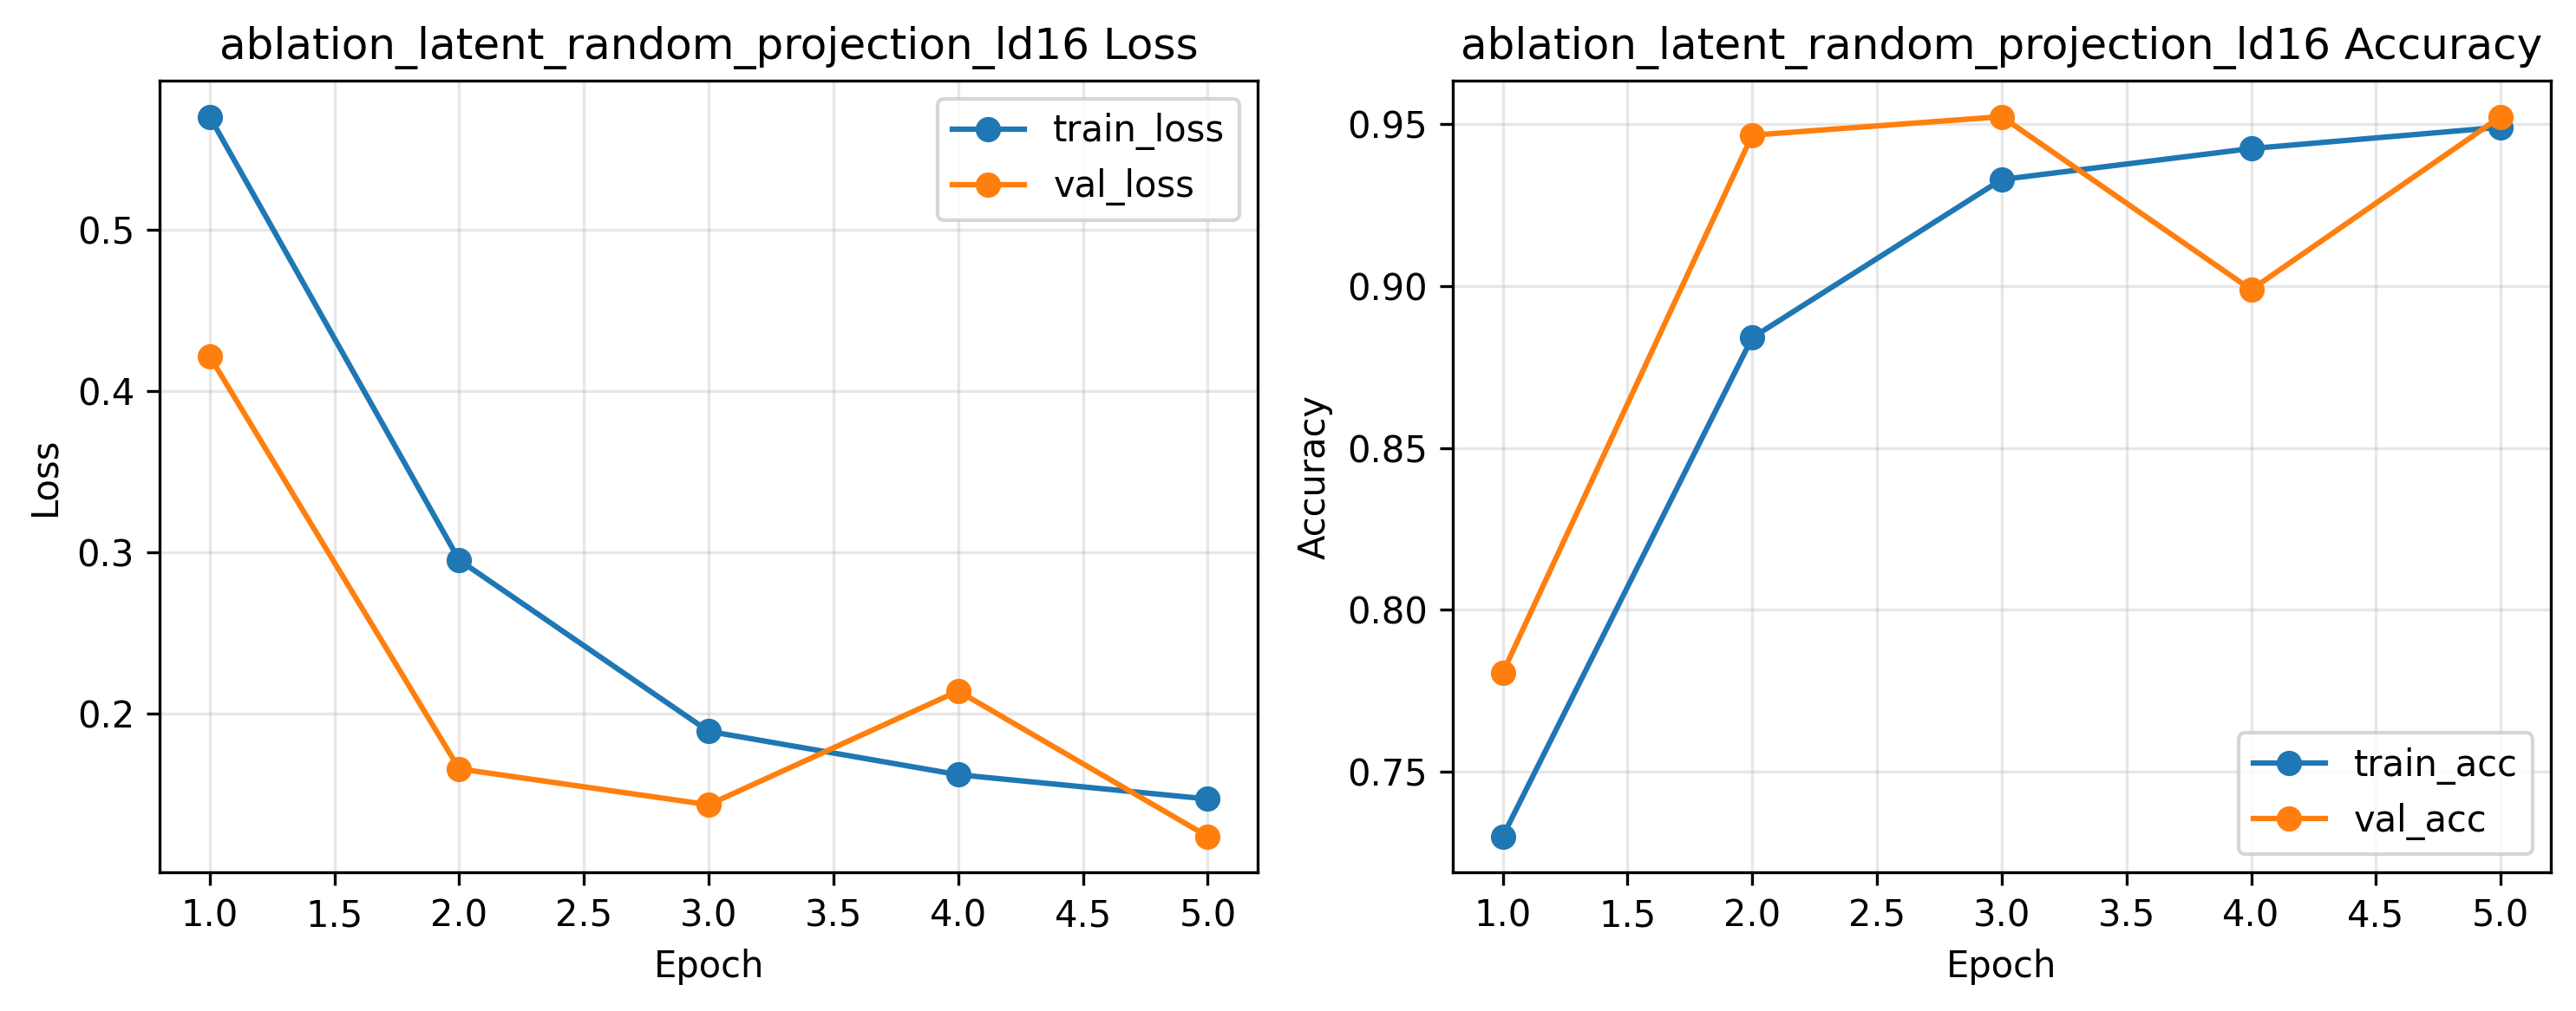

The data file committed next to this chart (first rows):
epoch, train_loss, train_acc, val_loss, val_acc, val_auc, val_ece, epoch_time_sec
1, 0.5699, 0.73, 0.4215, 0.7805, 0.929, 0.1315, 2.253
2, 0.2952, 0.884, 0.1659, 0.9466, 0.9779, 0.03394, 2.236
3, 0.1891, 0.9329, 0.1436, 0.9523, 0.9863, 0.02271, 2.02
4, 0.1623, 0.9424, 0.2141, 0.8989, 0.9886, 0.02361, 2.129
5, 0.1472, 0.949, 0.124, 0.9523, 0.9884, 0.01797, 2.038
